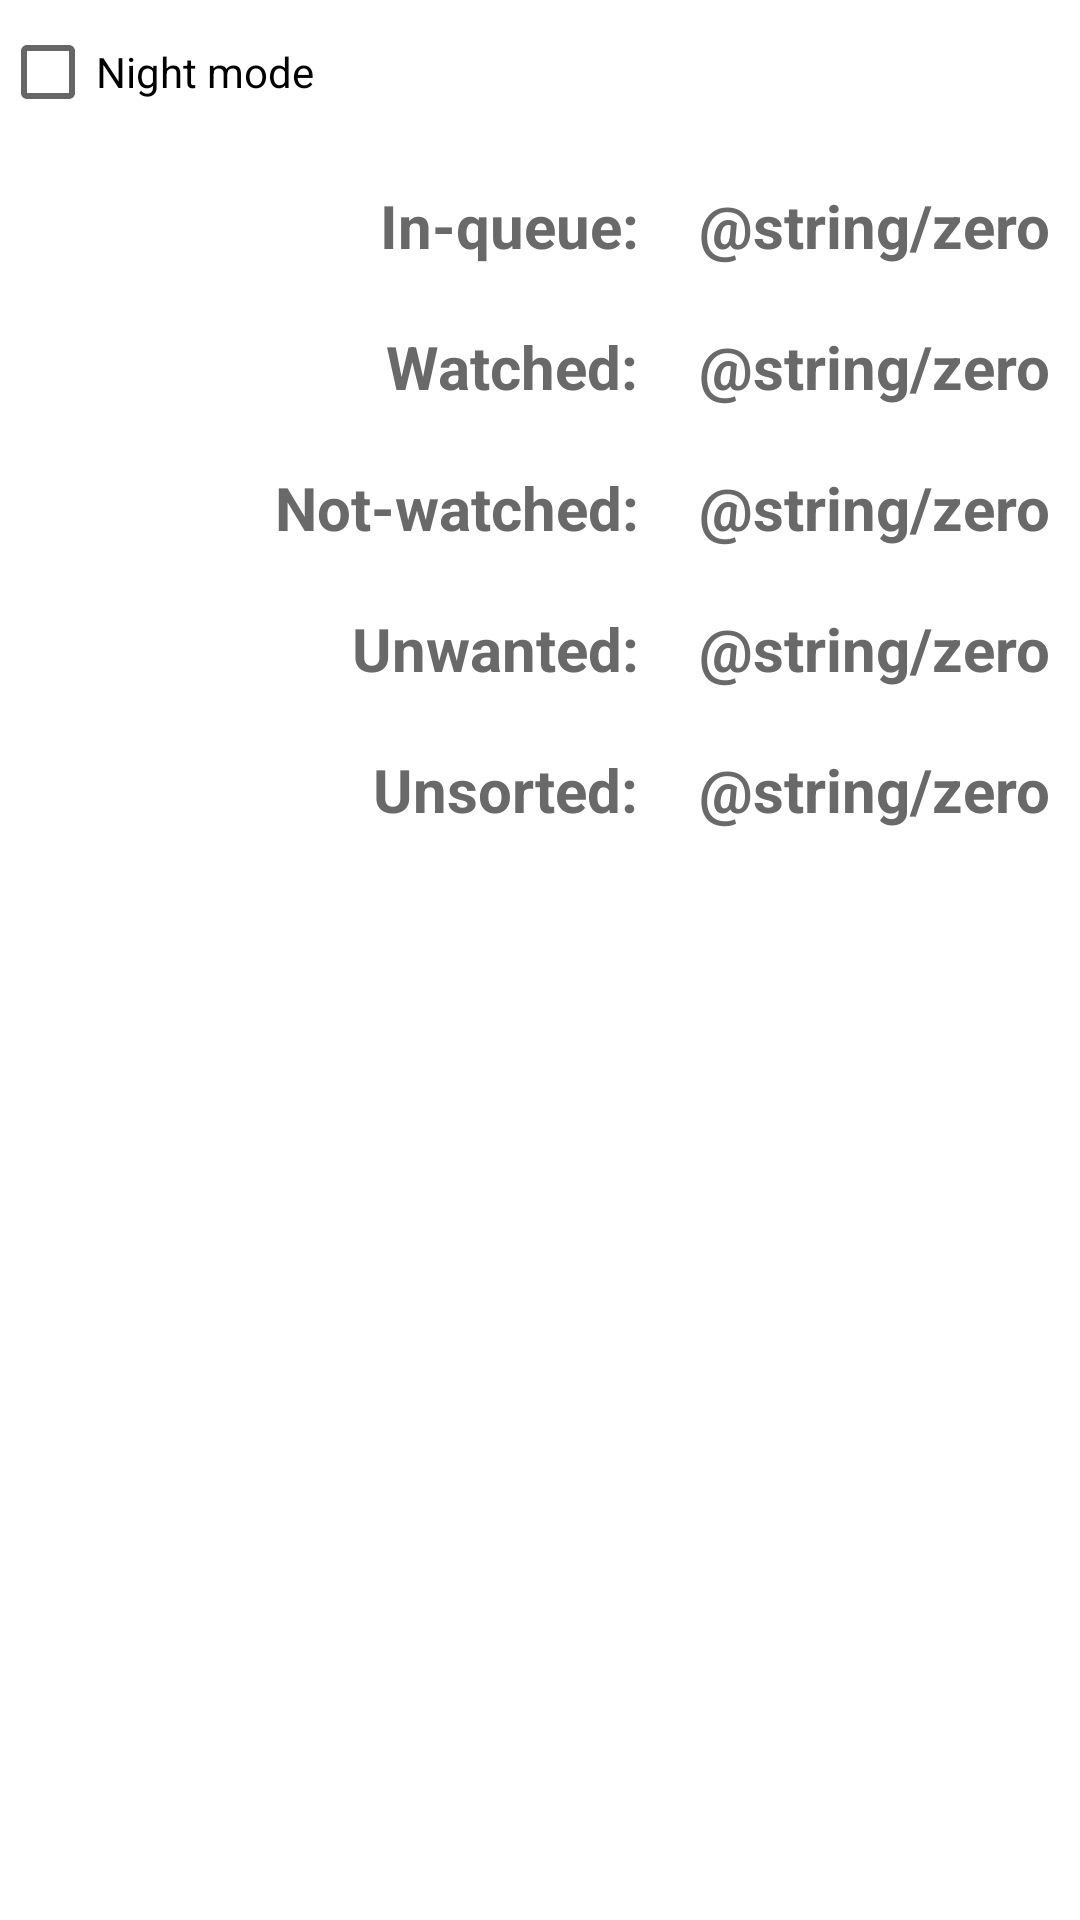

Produce the Android XML layout that renders to this screen, including the resource entries it uses.
<!-- AndroidManifest.xml: application theme Theme.AniList -->
<!-- res/layout/profile_layout.xml -->
<?xml version="1.0" encoding="utf-8"?>
<LinearLayout xmlns:android="http://schemas.android.com/apk/res/android"
    android:layout_width="match_parent"
    android:layout_height="match_parent"
    android:orientation="vertical">

    <androidx.appcompat.widget.AppCompatCheckBox
        android:id="@+id/night_mode_checkbox"
        android:layout_width="wrap_content"
        android:layout_height="wrap_content"
        android:text="@string/night_mode" />

    <LinearLayout
        android:layout_width="match_parent"
        android:layout_height="wrap_content"
        android:gravity="end"
        android:orientation="horizontal">

        <TextView
            android:id="@+id/in_queue_title"
            android:layout_width="wrap_content"
            android:layout_height="wrap_content"
            android:layout_margin="@dimen/_10dp"
            android:text="@string/in_queue_list"
            android:textSize="@dimen/_20sp"
            android:textStyle="bold" />

        <TextView
            android:id="@+id/wanted_counter"
            android:layout_width="wrap_content"
            android:layout_height="wrap_content"
            android:layout_margin="@dimen/_10dp"
            android:text="@string/zero"
            android:textSize="@dimen/_20sp"
            android:textStyle="bold" />

        <com.google.android.material.button.MaterialButton
            android:id="@+id/wanted_copy"
            android:enabled="false"
            style="@style/profileButtonStyle" />
    </LinearLayout>

    <LinearLayout
        android:layout_width="match_parent"
        android:layout_height="wrap_content"
        android:gravity="end"
        android:orientation="horizontal">

        <TextView
            android:id="@+id/watched_title"
            android:layout_width="wrap_content"
            android:layout_height="wrap_content"
            android:layout_margin="@dimen/_10dp"
            android:text="@string/watched_list"
            android:textSize="@dimen/_20sp"
            android:textStyle="bold" />

        <TextView
            android:id="@+id/watched_counter"
            android:layout_width="wrap_content"
            android:layout_height="wrap_content"
            android:layout_margin="@dimen/_10dp"
            android:text="@string/zero"
            android:textSize="@dimen/_20sp"
            android:textStyle="bold" />

        <Button
            android:id="@+id/watched_copy"
            android:enabled="false"
            style="@style/profileButtonStyle" />
    </LinearLayout>

    <LinearLayout
        android:layout_width="match_parent"
        android:layout_height="wrap_content"
        android:gravity="end"
        android:orientation="horizontal">

        <TextView
            android:id="@+id/not_watched_title"
            android:layout_width="wrap_content"
            android:layout_height="wrap_content"
            android:layout_margin="@dimen/_10dp"
            android:text="@string/not_watched_list"
            android:textSize="@dimen/_20sp"
            android:textStyle="bold" />

        <TextView
            android:id="@+id/not_watched_counter"
            android:layout_width="wrap_content"
            android:layout_height="wrap_content"
            android:layout_margin="@dimen/_10dp"
            android:text="@string/zero"
            android:textSize="@dimen/_20sp"
            android:textStyle="bold" />

        <Button
            android:id="@+id/not_watched_copy"
            android:enabled="false"
            style="@style/profileButtonStyle" />
    </LinearLayout>

    <LinearLayout
        android:layout_width="match_parent"
        android:layout_height="wrap_content"
        android:gravity="end"
        android:orientation="horizontal">

        <TextView
            android:id="@+id/unwanted_title"
            android:layout_width="wrap_content"
            android:layout_height="wrap_content"
            android:layout_margin="@dimen/_10dp"
            android:text="@string/unwanted_list"
            android:textSize="@dimen/_20sp"
            android:textStyle="bold" />

        <TextView
            android:id="@+id/unwanted_counter"
            android:layout_width="wrap_content"
            android:layout_height="wrap_content"
            android:layout_margin="@dimen/_10dp"
            android:text="@string/zero"
            android:textSize="@dimen/_20sp"
            android:textStyle="bold" />

        <Button
            android:id="@+id/unwanted_copy"
            android:enabled="false"
            style="@style/profileButtonStyle" />
    </LinearLayout>

    <LinearLayout
        android:layout_width="match_parent"
        android:layout_height="wrap_content"
        android:gravity="end"
        android:orientation="horizontal">

        <TextView
            android:id="@+id/unsorted_title"
            android:layout_width="wrap_content"
            android:layout_height="wrap_content"
            android:layout_margin="@dimen/_10dp"
            android:text="@string/unsorted_list"
            android:textSize="@dimen/_20sp"
            android:textStyle="bold" />

        <TextView
            android:id="@+id/main_counter"
            android:layout_width="wrap_content"
            android:layout_height="wrap_content"
            android:layout_margin="@dimen/_10dp"
            android:text="@string/zero"
            android:textSize="@dimen/_20sp"
            android:textStyle="bold" />

        <Button
            android:id="@+id/main_copy"
            android:enabled="false"
            style="@style/profileButtonStyle" />
    </LinearLayout>
</LinearLayout>
<!-- resources referenced by this layout -->
<resources>
  <dimen name="_10dp">10dp</dimen>
  <dimen name="_20sp">20sp</dimen>
  <string name="in_queue_list">In-queue:</string>
  <string name="night_mode">Night mode</string>
  <string name="not_watched_list">Not-watched:</string>
  <string name="unsorted_list">Unsorted:</string>
  <string name="unwanted_list">Unwanted:</string>
  <string name="watched_list">Watched:</string>
  <style name="Theme.AniList" parent="Theme.MaterialComponents.DayNight.NoActionBar">
          
          <item name="colorPrimary">@color/black</item>
          <item name="colorPrimaryVariant">#dcdcdc</item>
          <item name="colorOnPrimary">@color/white</item>
          
          <item name="colorSecondary">@color/teal_200</item>
          <item name="colorSecondaryVariant">@color/teal_700</item>
          <item name="colorOnSecondary">@color/black</item>
          <item name="windowActionBar">false</item>
          <item name="windowNoTitle">true</item>
          <item name="android:textColor">@color/lazy_gray</item>
          
          <item name="android:statusBarColor" tools:targetApi="l">?attr/colorPrimaryVariant</item>
          
      </style>
  <color name="black">#FF000000</color>
  <color name="white">#FFFFFFFF</color>
  <color name="teal_200">#FF03DAC5</color>
  <color name="teal_700">#FF018786</color>
  <color name="lazy_gray">#696969</color>
</resources>
